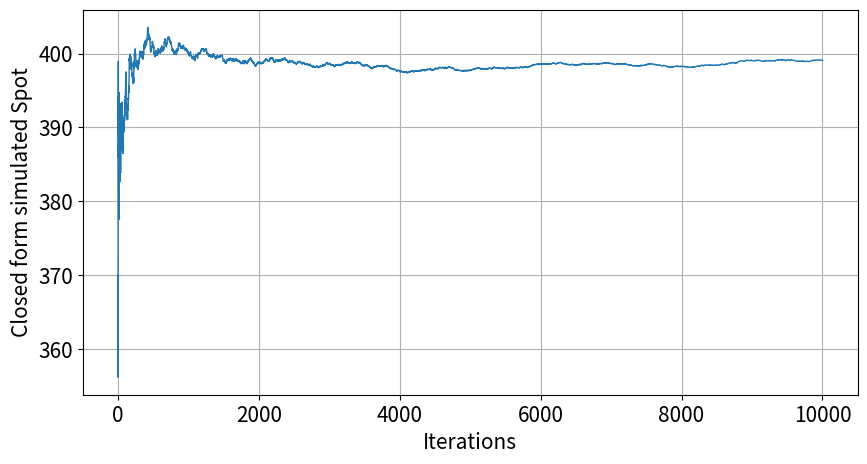
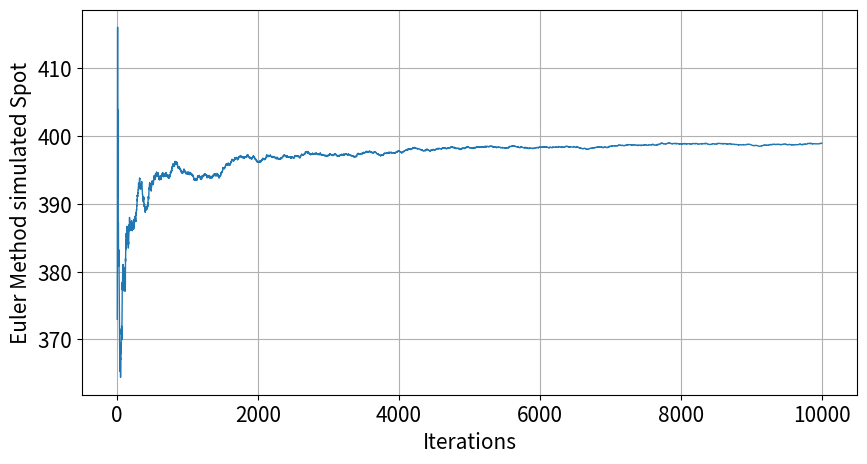

The matplotlib source for these figures, in order:
# -*- coding: utf-8 -*-
"""
Created on Wed Jan 30 10:13:48 2019

@author: Abhishek Singh
"""

import numpy as np
import matplotlib.pyplot as plt

## Parameter Values
S_0 = 400  # spot price at time_0
K = 420  # strike price
T = 1.0  # T-t
r = 0.05  # riskfree rate
sigma = 0.2  # volatility
n = 100 #time steps
I = 10000  # number of iterations
dt = T/n


#Using Monte Carlo 

############################################################################################
###########################################################################################

#Initialize the variables
P = 0
#Variables to capture the expected Spot price at time T
temp = 0
Convergence = []

#Closed form solution
# Generate an array of Standard Normally distributed random numbers
phi = np.random.standard_normal(I)  
S_T = S_0 * np.exp((r - 0.5 * (sigma ** 2)) * T + sigma * np.sqrt(T) * phi)

# index values at maturity
payoff = np.maximum(-S_T + K, 0)  # inner values at maturity
P = np.sum(payoff)/I  # Strong Kolmogorov law of large numbers Expectation equal to average
P = (np.exp(-r * T))*P

#Capture the expected Spot price at time T for the Convergence diagram
for i in range(I):
    temp += S_T[i]
    Convergence.append(temp/(i+1))

#discounted Convergence array
Convergence = np.array(Convergence)*np.exp(-r*T)
iteration = np.arange(I)+1

#plot discounted Convergence vs number of iterations
plt.rcParams.update({'font.size': 15})
plt.figure(figsize=(10,5))
plt.grid(True)
plt.plot(iteration,Convergence,lw=1)
plt.xlabel('Iterations')
plt.ylabel('Closed form simulated Spot');

print('\n\n Put Option value using closed form : {}'.format(P))

############################################################################################
###########################################################################################

#Euler Scheme MC

#Initialize the variables
P1 = 0
#Variables to capture the expected Spot price at time T
temp1 = 0
Convergence1 = []


#Euler method solution
# Generate an array of Standard Normally distributed random numbers
S_T=[S_0]*I
for i in range(n):
    phi1 = np.random.standard_normal(I)
    dS = np.array(r)*S_T*dt + np.array(sigma) *S_T* np.sqrt(dt) * phi1
    S_T = S_T + dS

# index values at maturity
payoff = np.maximum(-S_T + K, 0)  # inner values at maturity
P1 = np.sum(payoff)/I  # Strong Kolmogorov law of large numbers Expectation equal to average
P1 = (np.exp(-r * T))*P1

#Capture the expected Spot price at time T for the Convergence diagram
for i in range(I):
    temp1 += S_T[i]
    Convergence1.append(temp1/(i+1))

#discounted Convergence array
Convergence1 = np.array(Convergence1)*np.exp(-r*T)
iteration1 = np.arange(I)+1

#plot discounted Convergence vs number of iterations
plt.rcParams.update({'font.size': 15})
plt.figure(figsize=(10,5))
plt.grid(True)
plt.plot(iteration1,Convergence1,lw=1)
plt.xlabel('Iterations')
plt.ylabel('Euler Method simulated Spot');
print('\n\n Put Option value using Euler Method : {}'.format(P1))